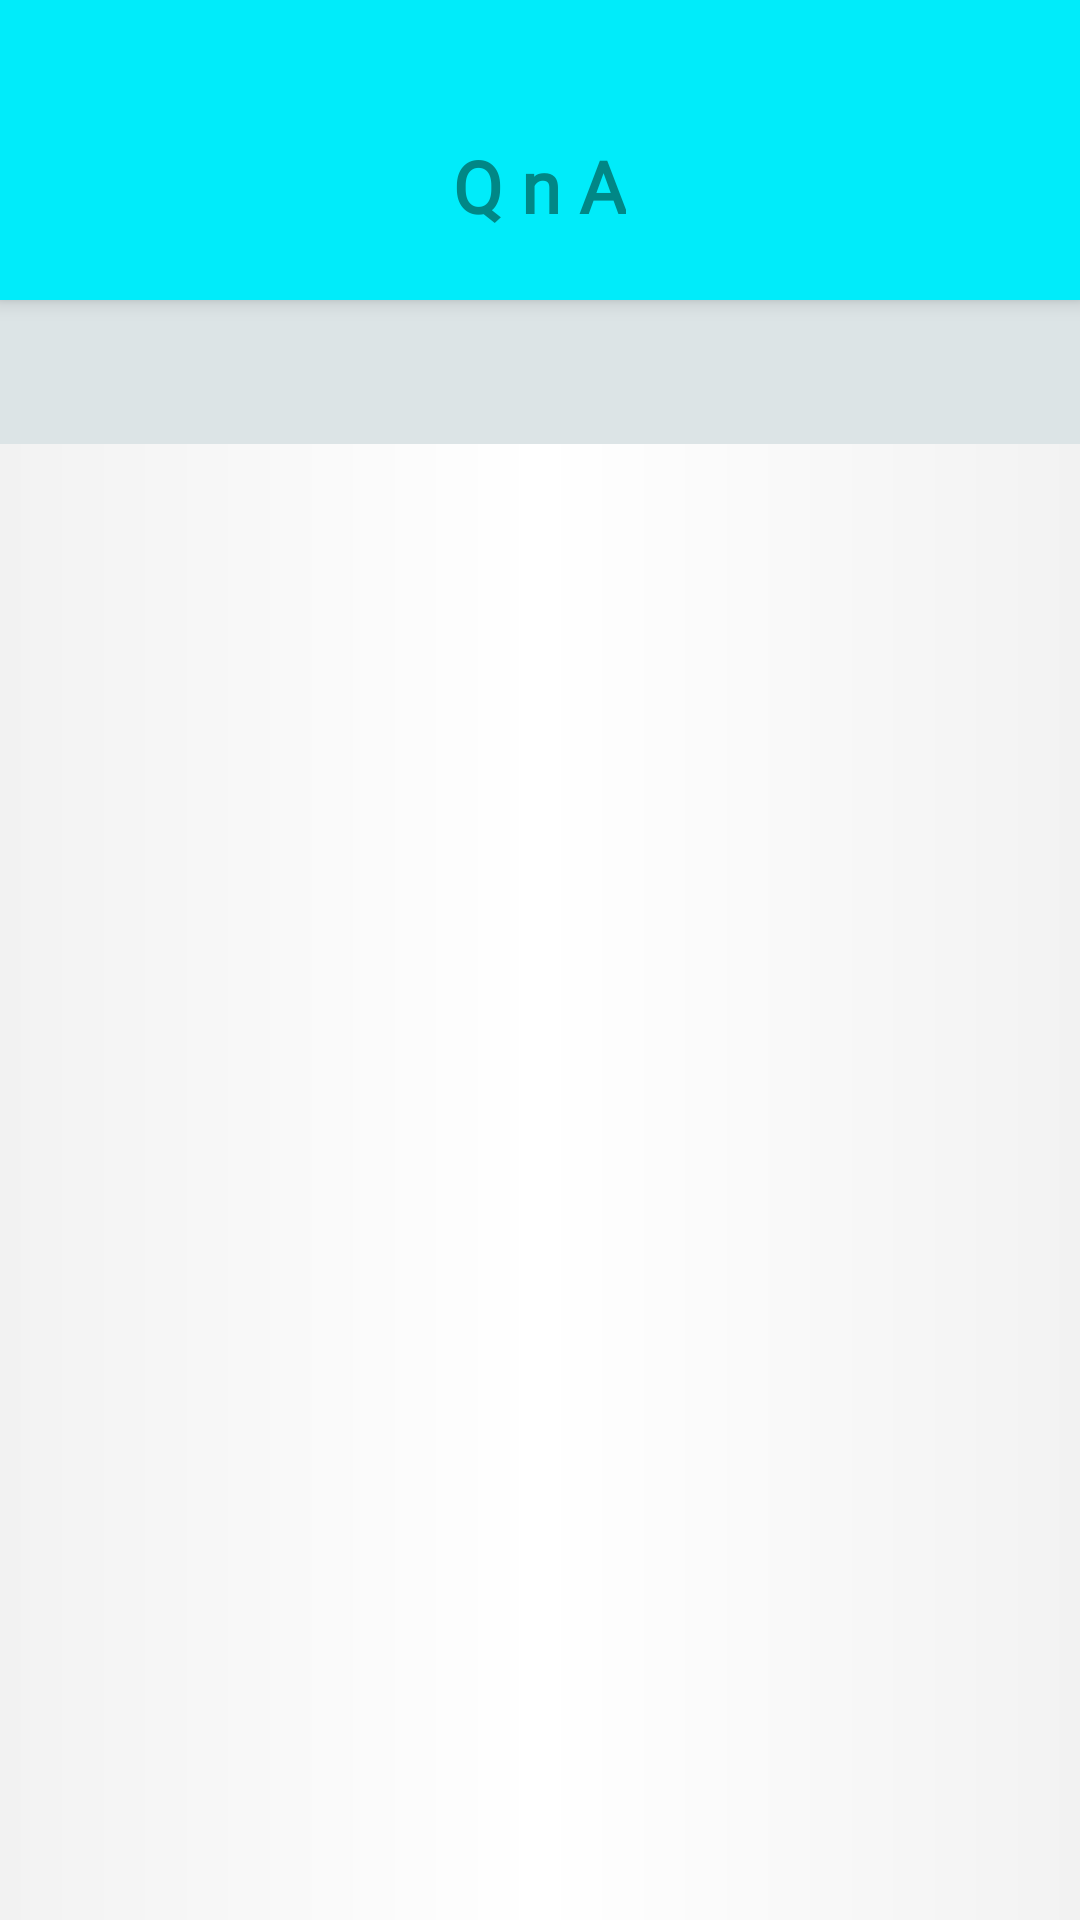

Layout XML and referenced resources for this Android screen:
<!-- AndroidManifest.xml: application theme Theme.HelloDoc -->
<!-- res/layout/fragment_qn_a.xml -->
<?xml version="1.0" encoding="utf-8"?>
<LinearLayout xmlns:android="http://schemas.android.com/apk/res/android"
    android:layout_width="match_parent"
    android:layout_height="match_parent"
    android:orientation="vertical">

    <LinearLayout
        android:layout_width="match_parent"
        android:orientation="vertical"
        android:paddingTop="24dp"
        android:gravity="center"
        android:elevation="4dp"
        android:background="@color/status_bar"
        android:layout_height="100dp">

        <TextView
            android:layout_width="wrap_content"
            android:text="Q n A"
            android:gravity="center"
            android:textStyle="bold"
            android:textColor="@color/teal_700"
            android:textSize="24sp"
            android:fontFamily="@font/bullpen"
            android:layout_height="wrap_content" />
    </LinearLayout>

    <com.google.android.material.tabs.TabLayout
        android:id="@+id/tab_layout"
        android:background="@color/secondaryVariant"
        android:layout_width="match_parent"
        android:layout_height="wrap_content" />

    <androidx.viewpager2.widget.ViewPager2
        android:id="@+id/pager"
        android:layout_width="match_parent"
        android:layout_height="0dp"
        android:layout_weight="1" />

</LinearLayout>
<!-- resources referenced by this layout -->
<resources>
  <color name="secondaryVariant">#dce4e6</color>
  <color name="status_bar">#00ECFA</color>
  <color name="teal_700">#FF018786</color>
  <style name="Theme.HelloDoc" parent="Theme.MaterialComponents.Light.NoActionBar">
          
          <item name="colorPrimary">@color/primary</item>
          <item name="colorPrimaryVariant">@color/parimaryVariant</item>
          <item name="colorOnPrimary">@color/white</item>
          
          <item name="colorSecondary">@color/secondary</item>
          <item name="colorSecondaryVariant">@color/secondaryVariant</item>
          <item name="colorOnSecondary">@color/black</item>
          <item name="android:windowBackground">@drawable/background</item>
          
          <item name="android:statusBarColor">@color/status_bar</item>
  
  
          
      </style>
  <color name="primary">#B0B9C8</color>
  <color name="parimaryVariant">#a7add4</color>
  <color name="white">#FFFFFFFF</color>
  <color name="secondary">#edf1f2</color>
  <color name="black">#FF000000</color>
  <!-- drawable background (drawable) -->
  <?xml version="1.0" encoding="utf-8"?>
  <shape xmlns:android="http://schemas.android.com/apk/res/android">
      <gradient
          android:centerColor="#fff"
          android:endColor="#f2f2f2"
          android:startColor="#f2f2f2" />
  </shape>
</resources>
